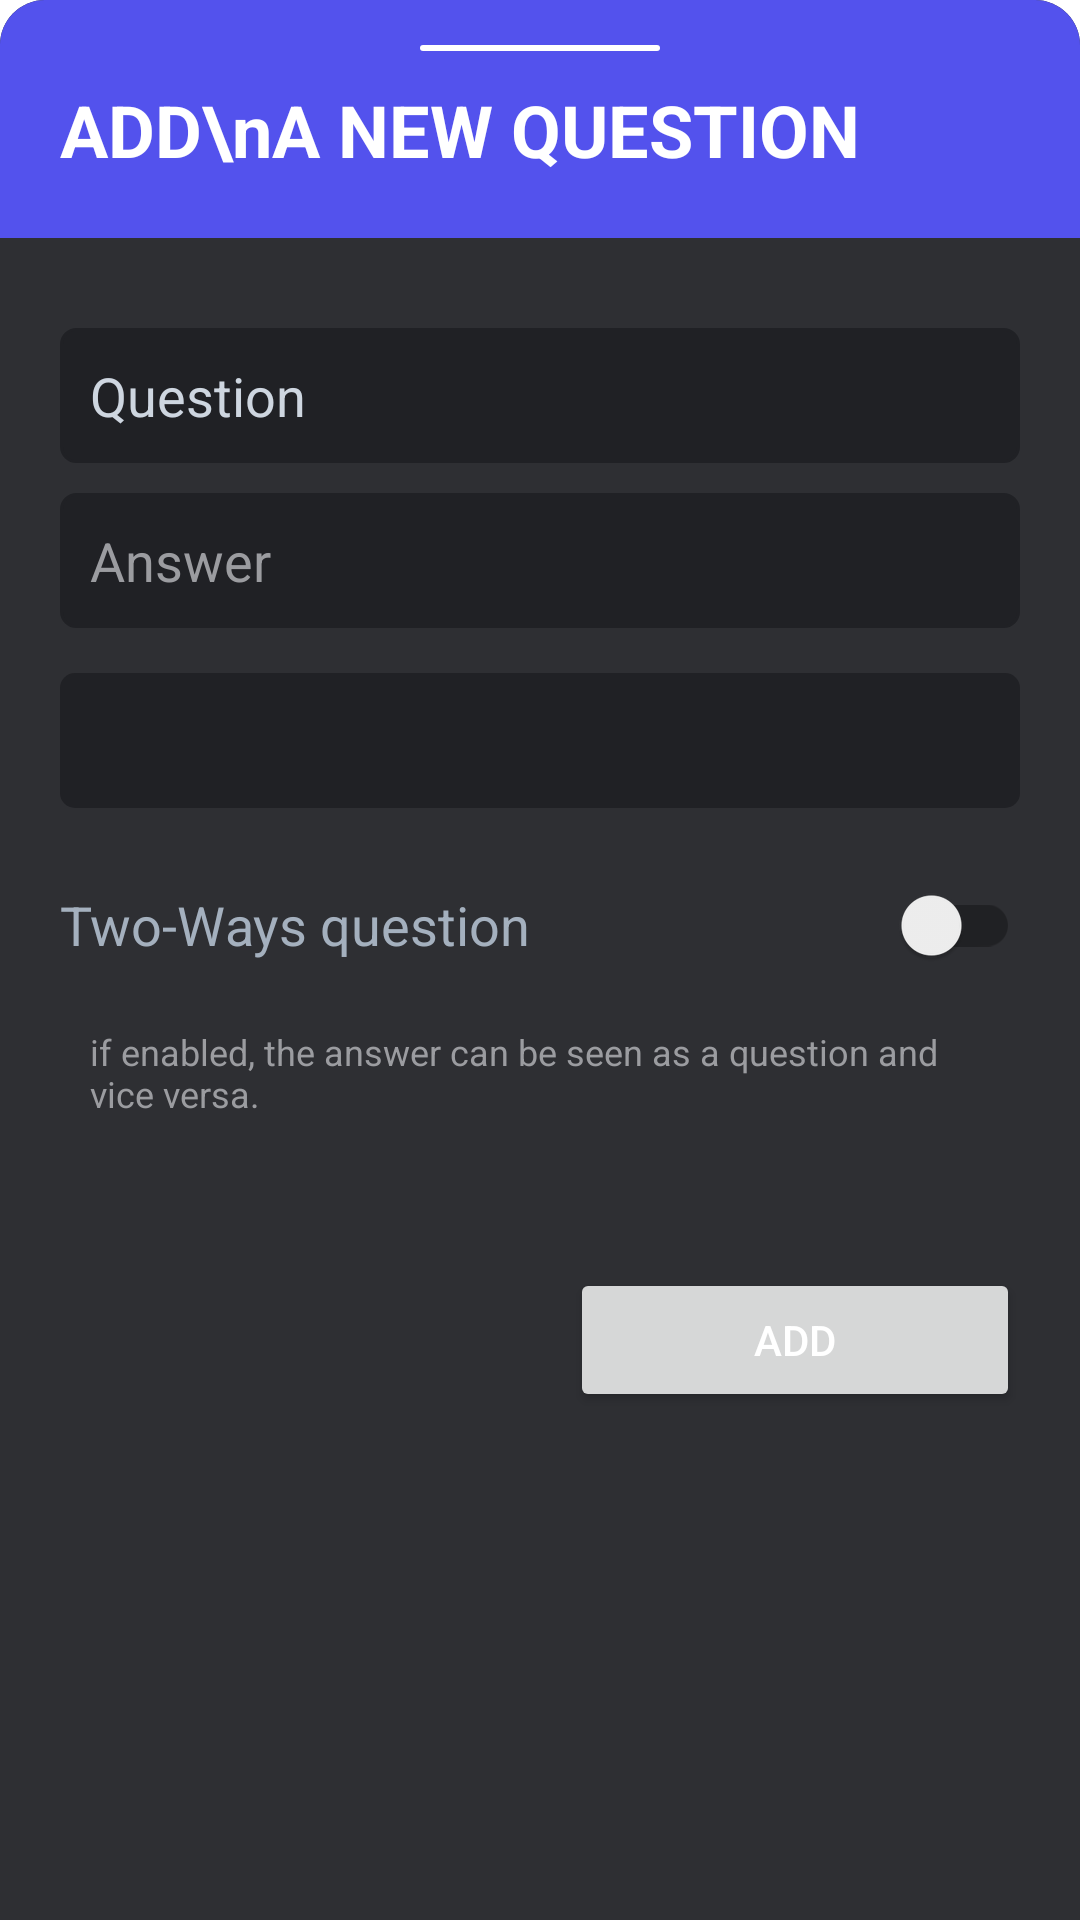

Reconstruct the res/layout file that produces this screen, plus the resources it refers to.
<!-- AndroidManifest.xml: application theme Theme.RandomlyAskMe -->
<!-- res/layout/bottom_sheet_layout.xml -->
<?xml version="1.0" encoding="utf-8"?>
<androidx.constraintlayout.widget.ConstraintLayout xmlns:android="http://schemas.android.com/apk/res/android"
    xmlns:app="http://schemas.android.com/apk/res-auto"
    xmlns:tools="http://schemas.android.com/tools"
    android:id="@+id/addquestionlayout"
    android:layout_width="match_parent"
    android:layout_height="match_parent"
    android:background="@drawable/bottom_sheet_bg"
    >

    <ImageView
        android:id="@+id/bs_bg"
        android:layout_width="0dp"
        android:layout_height="0dp"
        android:layout_marginBottom="30dp"
        app:layout_constraintBottom_toTopOf="@+id/question"
        app:layout_constraintEnd_toEndOf="parent"
        app:layout_constraintStart_toStartOf="parent"
        app:layout_constraintTop_toTopOf="parent"
        app:srcCompat="@drawable/bs_shape" />

    <ImageView
        android:id="@+id/imageView"
        android:layout_width="80dp"
        android:layout_height="2dp"
        android:layout_marginTop="15dp"
        android:visibility="visible"
        app:layout_constraintEnd_toEndOf="parent"
        app:layout_constraintStart_toStartOf="parent"
        app:layout_constraintTop_toTopOf="parent"
        app:srcCompat="@drawable/bottomsheetselectorshape" />

    <TextView
        android:id="@+id/textView"
        android:layout_width="wrap_content"
        android:layout_height="wrap_content"
        android:layout_gravity="center"
        android:layout_marginStart="20dp"
        android:layout_marginTop="10dp"
        android:text="ADD\nA NEW QUESTION"
        android:textColor="@color/white"
        android:textSize="24sp"
        android:textStyle="bold"
        app:layout_constraintStart_toStartOf="parent"
        app:layout_constraintTop_toBottomOf="@+id/imageView" />

    <EditText
        android:id="@+id/question"
        android:layout_width="0dp"
        android:layout_height="45dp"
        android:layout_marginStart="20dp"
        android:layout_marginTop="50dp"
        android:layout_marginEnd="20dp"
        android:layout_weight="1"
        android:background="@drawable/edittextdarker_default"
        android:ems="10"
        android:hint="Question"
        android:inputType="textPersonName"
        android:padding="10dp"
        android:textColorHint="@color/grey_300"
        app:layout_constraintEnd_toEndOf="parent"
        app:layout_constraintStart_toStartOf="parent"
        app:layout_constraintTop_toBottomOf="@+id/textView" />

    <EditText
        android:id="@+id/answer"
        android:layout_width="0dp"
        android:layout_height="45dp"
        android:layout_marginStart="20dp"
        android:layout_marginTop="10dp"
        android:layout_marginEnd="20dp"
        android:layout_weight="1"
        android:background="@drawable/edittextdarker_default"
        android:ems="10"
        android:hint="Answer"
        android:inputType="textPersonName"
        android:padding="10dp"
        android:textColorHint="@color/grey_500"
        app:layout_constraintEnd_toEndOf="parent"
        app:layout_constraintHorizontal_bias="0.0"
        app:layout_constraintStart_toStartOf="parent"
        app:layout_constraintTop_toBottomOf="@+id/question" />

    <Spinner
        android:id="@+id/categoryspinner"
        android:layout_width="match_parent"
        android:layout_height="45dp"
        android:layout_marginStart="20dp"
        android:layout_marginTop="15dp"
        android:layout_marginEnd="20dp"
        android:background="@drawable/spinnerdarker_default"
        android:popupBackground="@drawable/spinnerdarker_default"
        android:spinnerMode="dropdown"
        app:layout_constraintEnd_toEndOf="parent"
        app:layout_constraintStart_toStartOf="parent"
        app:layout_constraintTop_toBottomOf="@+id/answer" />


    <androidx.appcompat.widget.SwitchCompat
        android:id="@+id/switch1"
        android:layout_width="0dp"
        android:layout_height="wrap_content"
        android:layout_marginStart="20dp"
        android:layout_marginTop="15dp"
        android:layout_marginEnd="20dp"
        android:text="Two-Ways question"
        android:textColor="@color/grey_400"
        android:textColorHighlight="@color/blue"
        android:textColorLink="@color/blue"
        android:textSize="18sp"
        app:layout_constraintEnd_toEndOf="parent"
        app:layout_constraintStart_toStartOf="parent"
        app:layout_constraintTop_toBottomOf="@+id/categoryspinner" />

    <TextView
        android:id="@+id/textView2"
        android:layout_width="0dp"
        android:layout_height="wrap_content"
        android:layout_marginStart="30dp"
        android:layout_marginTop="10dp"
        android:layout_marginEnd="30dp"
        android:text="if enabled, the answer can be seen as a question and vice versa."
        android:textColor="@color/grey_500"
        android:textSize="12sp"
        app:layout_constraintEnd_toEndOf="parent"
        app:layout_constraintStart_toStartOf="parent"
        app:layout_constraintTop_toBottomOf="@+id/switch1" />

    <Button
        android:id="@+id/addbutton"
        android:layout_width="150dp"
        android:layout_height="wrap_content"
        android:layout_marginTop="50dp"
        android:layout_marginEnd="20dp"
        android:padding="10dp"
        android:text="Add"
        android:textColor="@color/white"
        app:cornerRadius="5dp"
        app:layout_constraintEnd_toEndOf="parent"
        app:layout_constraintTop_toBottomOf="@+id/textView2" />

    <Space
        android:layout_width="0dp"
        android:layout_height="50dp"
        app:layout_constraintEnd_toEndOf="parent"
        app:layout_constraintStart_toStartOf="parent"
        app:layout_constraintTop_toBottomOf="@+id/addbutton" />

</androidx.constraintlayout.widget.ConstraintLayout>
<!-- resources referenced by this layout -->
<resources>
  <color name="blue">#1e90ff</color>
  <color name="grey_300">#ced6e0</color>
  <color name="grey_400">#a4b0be</color>
  <color name="grey_500">#9b9ca0</color>
  <color name="white">#FFFFFFFF</color>
  <!-- drawable bottom_sheet_bg (drawable) -->
  <?xml version="1.0" encoding="utf-8"?>
  <shape xmlns:android="http://schemas.android.com/apk/res/android" android:shape="rectangle">
      <solid android:color="@color/grey_600" />
      <corners android:topRightRadius="15dp" android:topLeftRadius="15dp" />
  </shape>
  <!-- drawable bottomsheetselectorshape (drawable) -->
  <?xml version="1.0" encoding="utf-8"?>
  <shape xmlns:android="http://schemas.android.com/apk/res/android">
  <solid android:color="@android:color/white"/>
      <corners android:radius="50dp" />
  </shape>
  <!-- drawable bs_shape (drawable) -->
  <?xml version="1.0" encoding="utf-8"?>
  <shape xmlns:android="http://schemas.android.com/apk/res/android" android:shape="rectangle">
      <solid android:color="@color/purple_darker" />
      <corners android:topRightRadius="15dp" android:topLeftRadius="15dp" />
  </shape>
  <!-- drawable edittextdarker_default (drawable) -->
  <?xml version="1.0" encoding="utf-8"?>
  <selector xmlns:android="http://schemas.android.com/apk/res/android">
      <item android:state_enabled="true" android:state_focused="true">
          <shape>
              <stroke android:color="@color/blue" android:width="1dp"/>
              <corners android:radius="5dp" />
          </shape>
      </item>
      <item android:state_enabled="true">
          <shape android:layout_height="40dp">
              <stroke android:color="@color/grey_700" android:width="1dp"/>
              <solid  android:color="@color/grey_700" />
              <padding android:left="2dp"
                  android:top="2dp"
                  android:right="2dp"
                  android:bottom="2dp" />
              <corners android:radius="5dp" />
          </shape>
      </item>
  </selector>
  <!-- drawable spinnerdarker_default (drawable) -->
  <shape xmlns:android="http://schemas.android.com/apk/res/android">
      <solid android:color="@color/grey_700" />
      <corners android:radius="5dp"/>
  </shape>
  <style name="Theme.RandomlyAskMe" parent="Theme.MaterialComponents.DayNight.NoActionBar">
          <item name="backgroundColor">@color/grey_700</item>
          
          <item name="colorPrimary">@color/blue</item>
          <item name="colorPrimaryVariant">@color/grey_600</item>
          <item name="colorOnPrimary">@color/white</item>
          
          <item name="colorSecondary">@color/blue</item>
          <item name="colorSecondaryVariant">@color/blue_darker</item>
          <item name="colorOnSecondary">@color/white</item>
          
          <item name="android:statusBarColor">@color/grey_600</item>
          
      </style>
  <color name="grey_600">#2e2f33</color>
  <color name="purple_darker">#5352ed</color>
  <color name="grey_700">#202125</color>
  <color name="blue_darker">#3742fa</color>
</resources>
